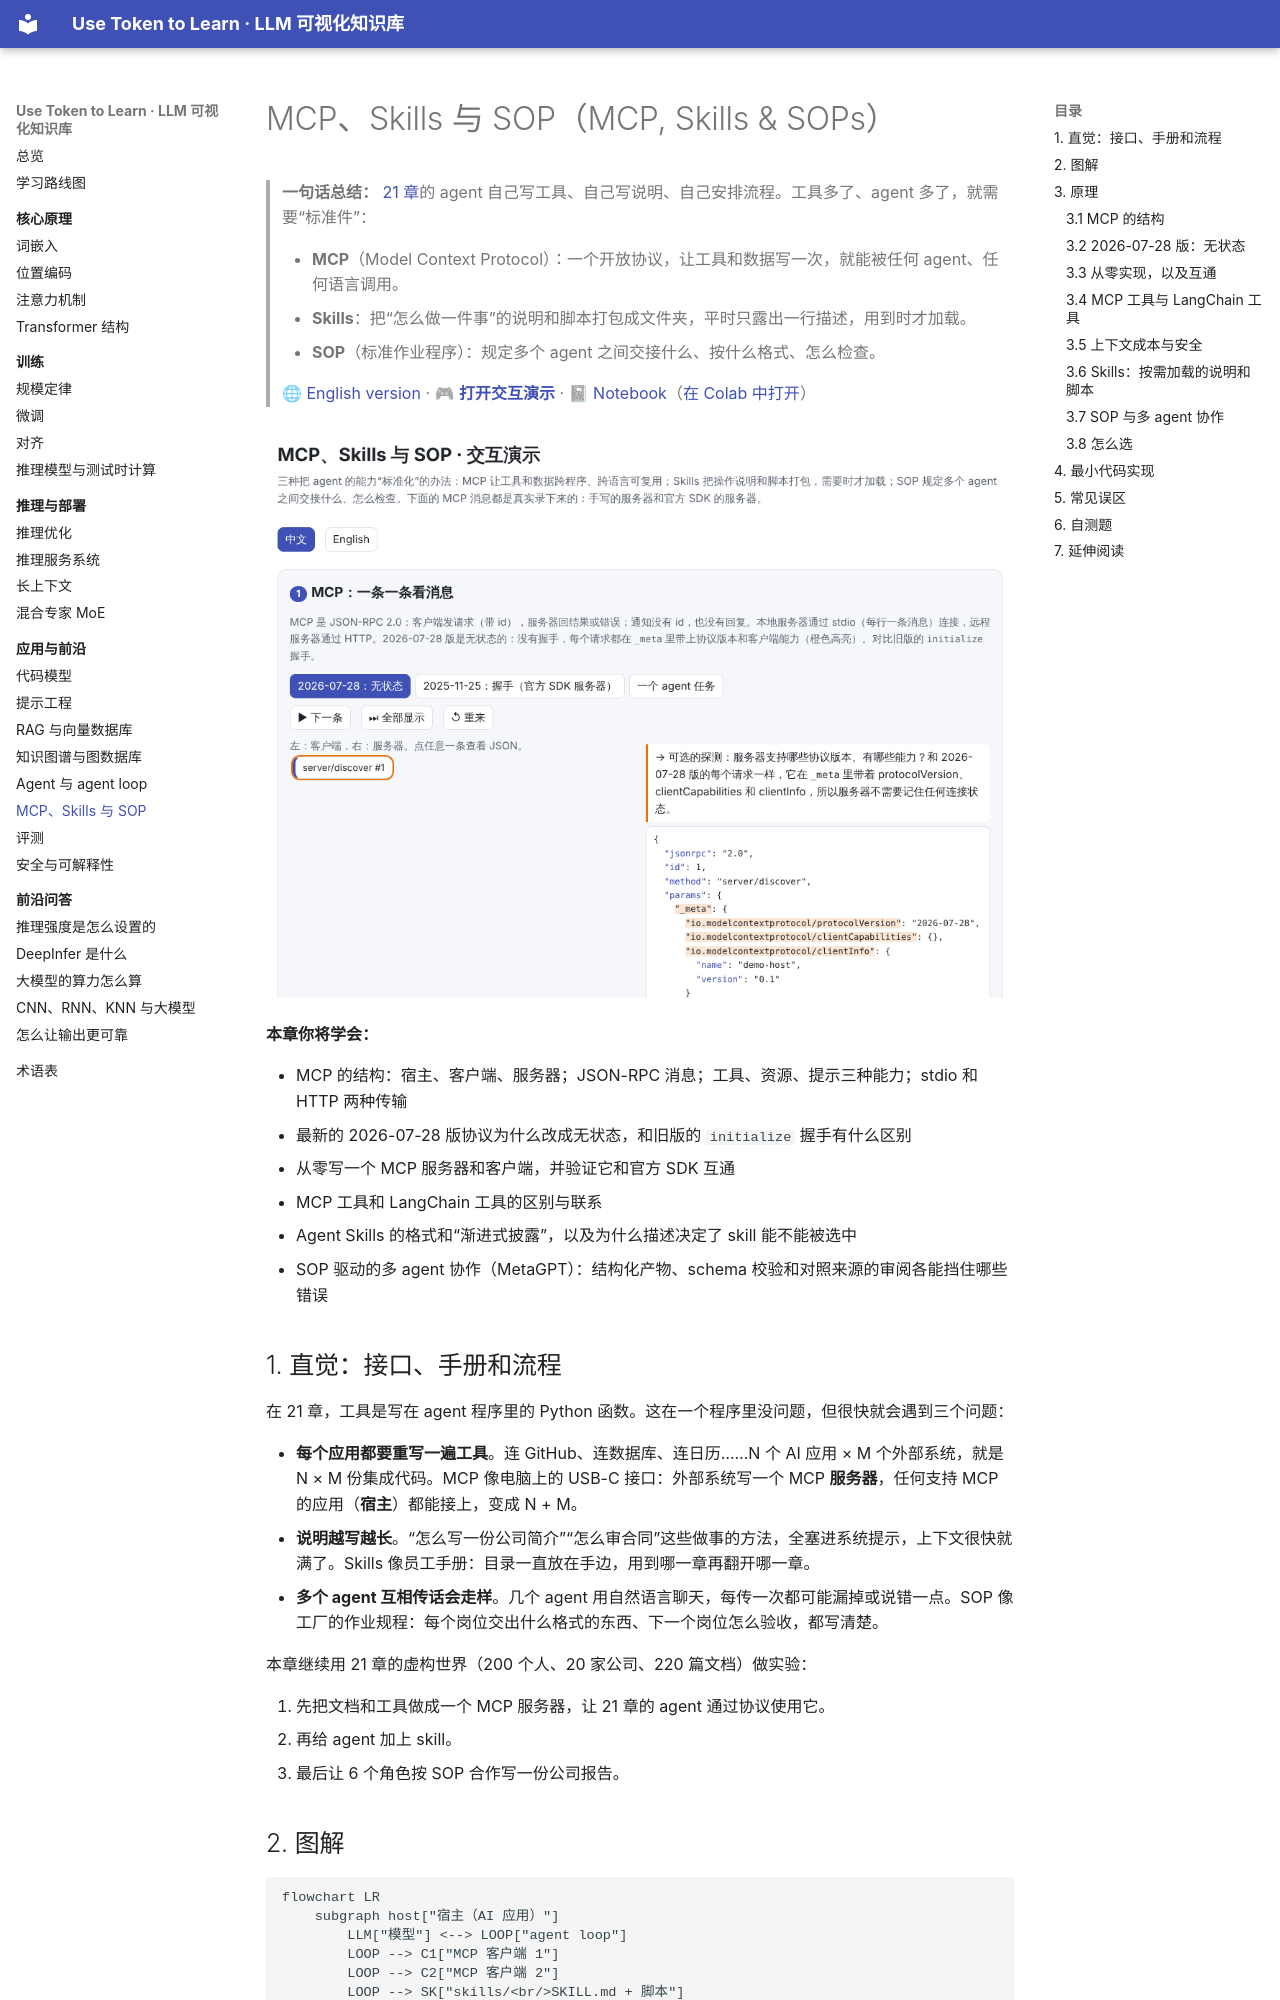

repository: BaiYuBY/use_token_to_learn · page: 22-mcp-skills-sop/index.html · generator: mkdocs

# MCP、Skills 与 SOP（MCP, Skills & SOPs）

> **一句话总结：** [21 章](../21-agents/README.md)的 agent 自己写工具、自己写说明、自己安排流程。工具多了、agent 多了，就需要“标准件”：
>
> - **MCP**（Model Context Protocol）：一个开放协议，让工具和数据写一次，就能被任何 agent、任何语言调用。
> - **Skills**：把“怎么做一件事”的说明和脚本打包成文件夹，平时只露出一行描述，用到时才加载。
> - **SOP**（标准作业程序）：规定多个 agent 之间交接什么、按什么格式、怎么检查。
>
> 🌐 [English version](README.en.md) · 🎮 **[打开交互演示](interactive/mcp.html?lang=zh)** · 📓 [Notebook](22-mcp-skills-sop.ipynb)（[在 Colab 中打开](https://colab.research.google.com/github/BaiYuBY/use_token_to_learn/blob/main/docs/22-mcp-skills-sop/22-mcp-skills-sop.ipynb)）

[![交互演示预览](assets/interactive-preview.png)](interactive/mcp.html?lang=zh)

**本章你将学会：**

- MCP 的结构：宿主、客户端、服务器；JSON-RPC 消息；工具、资源、提示三种能力；stdio 和 HTTP 两种传输
- 最新的 2026-07-28 版协议为什么改成无状态，和旧版的 `initialize` 握手有什么区别
- 从零写一个 MCP 服务器和客户端，并验证它和官方 SDK 互通
- MCP 工具和 LangChain 工具的区别与联系
- Agent Skills 的格式和“渐进式披露”，以及为什么描述决定了 skill 能不能被选中
- SOP 驱动的多 agent 协作（MetaGPT）：结构化产物、schema 校验和对照来源的审阅各能挡住哪些错误

## 1. 直觉：接口、手册和流程

在 21 章，工具是写在 agent 程序里的 Python 函数。这在一个程序里没问题，但很快就会遇到三个问题：

- **每个应用都要重写一遍工具**。连 GitHub、连数据库、连日历……N 个 AI 应用 × M 个外部系统，就是 N × M 份集成代码。MCP 像电脑上的 USB-C 接口：外部系统写一个 MCP **服务器**，任何支持 MCP 的应用（**宿主**）都能接上，变成 N + M。
- **说明越写越长**。“怎么写一份公司简介”“怎么审合同”这些做事的方法，全塞进系统提示，上下文很快就满了。Skills 像员工手册：目录一直放在手边，用到哪一章再翻开哪一章。
- **多个 agent 互相传话会走样**。几个 agent 用自然语言聊天，每传一次都可能漏掉或说错一点。SOP 像工厂的作业规程：每个岗位交出什么格式的东西、下一个岗位怎么验收，都写清楚。

本章继续用 21 章的虚构世界（200 个人、20 家公司、220 篇文档）做实验：

1. 先把文档和工具做成一个 MCP 服务器，让 21 章的 agent 通过协议使用它。
2. 再给 agent 加上 skill。
3. 最后让 6 个角色按 SOP 合作写一份公司报告。
